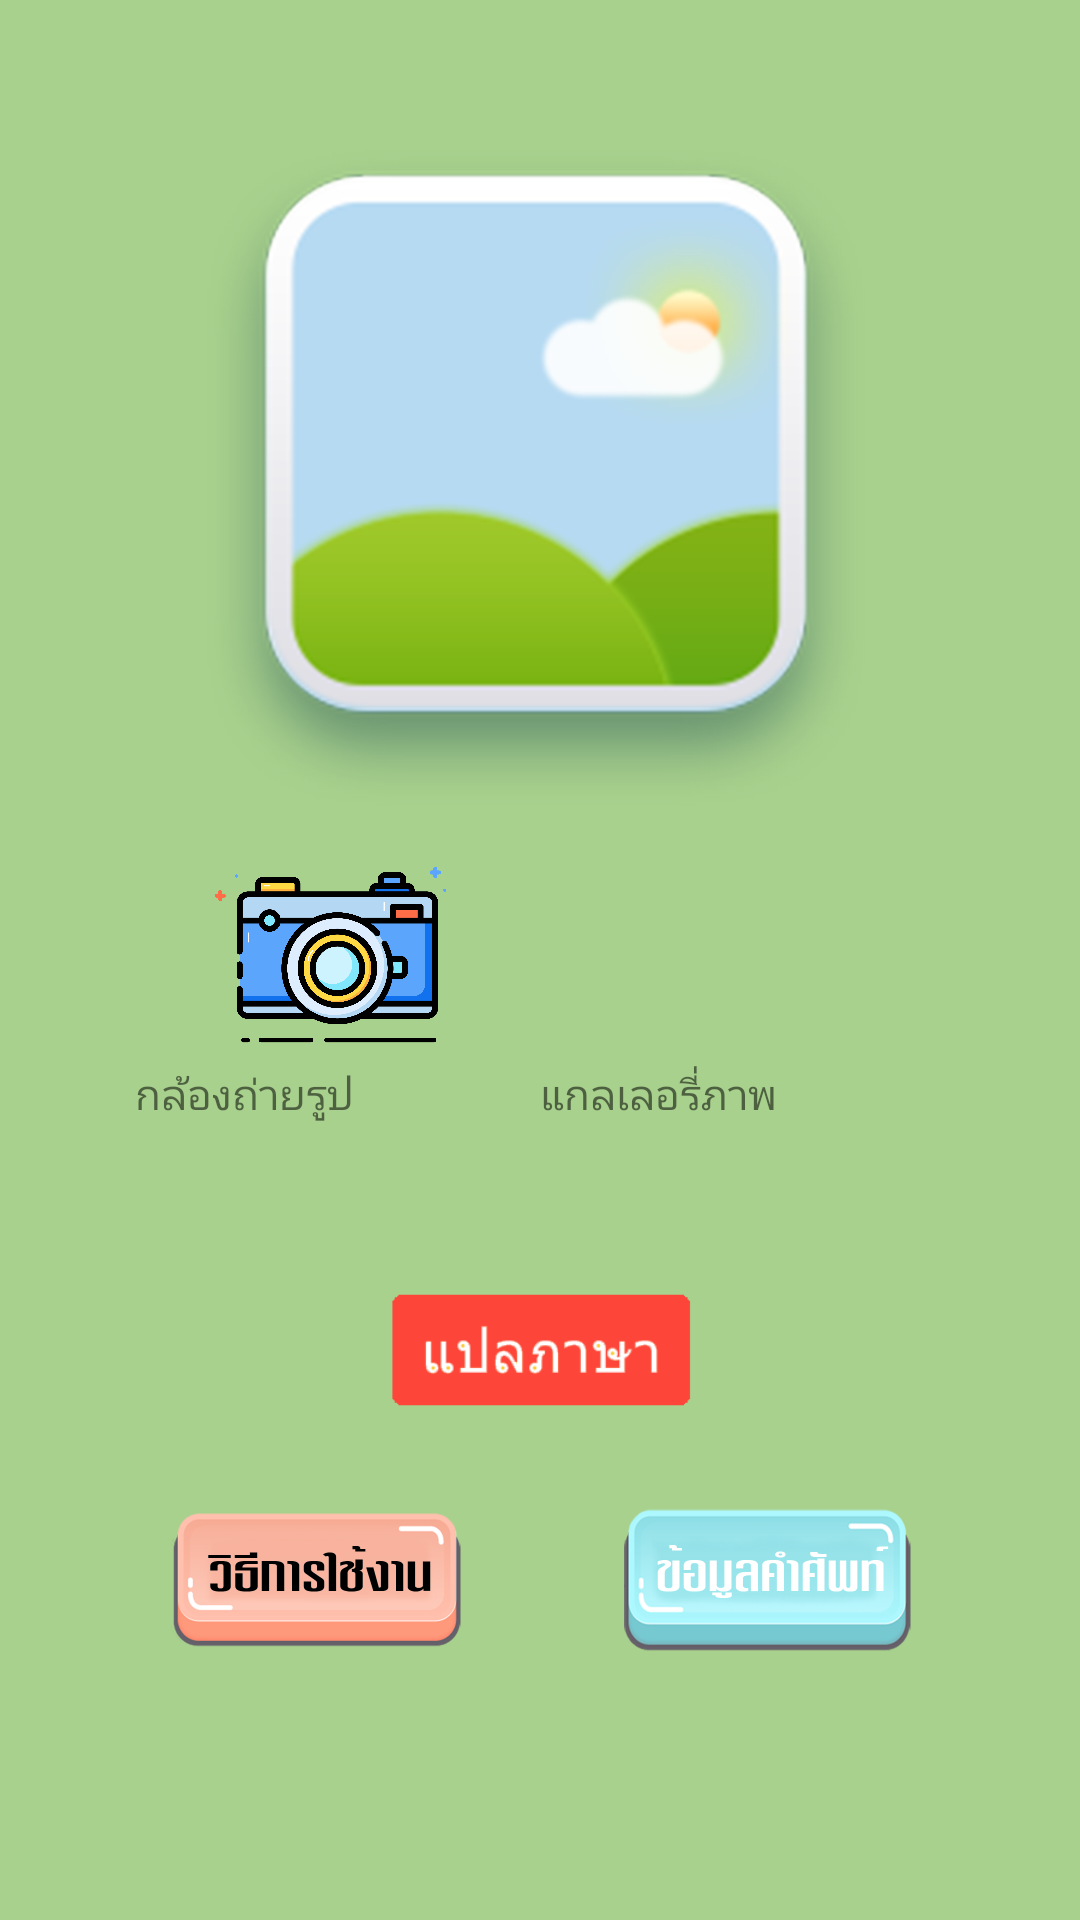

Produce the Android XML layout that renders to this screen, including the resource entries it uses.
<!-- AndroidManifest.xml: application theme Theme.FruitVegCamera -->
<!-- res/layout/activity_main.xml -->
<?xml version="1.0" encoding="utf-8"?>
<RelativeLayout xmlns:android="http://schemas.android.com/apk/res/android"
    xmlns:app="http://schemas.android.com/apk/res-auto"
    xmlns:tools="http://schemas.android.com/tools"
    android:layout_width="match_parent"
    android:layout_height="match_parent"
    android:background="#ffa8d18d"
    tools:context=".MainActivity">

    <ImageView
        android:id="@+id/imageView"
        android:layout_width="match_parent"
        android:layout_height="280dp"
        android:layout_centerHorizontal="true"
        android:src="@drawable/image_gallery" />

    <TableLayout
        android:id="@+id/Tablelayout"
        android:layout_width="match_parent"
        android:layout_height="95dp"
        android:layout_below="@+id/imageView"
        android:gravity="center_horizontal">

        <TableRow
            android:layout_width="match_parent"
            android:layout_height="76dp"
            android:layout_centerHorizontal="true"
            android:gravity="center_horizontal">

            <ImageButton
                android:id="@+id/selectCameraBtn"
                android:layout_width="135dp"
                android:layout_height="75dp"
                android:background="#ffa8d18d"
                android:scaleType="fitCenter"
                android:src="@drawable/ic_camera_add"
                tools:ignore="SpeakableTextPresentCheck" />

            <ImageButton
                android:id="@+id/selectImageBtn"
                android:layout_width="135dp"
                android:layout_height="75dp"
                android:background="#ffa8d18d"
                android:scaleType="fitCenter"
                android:src="@drawable/ic_picture_add"
                tools:ignore="SpeakableTextPresentCheck" />

        </TableRow>

        <TableRow
            android:layout_width="match_parent"
            android:layout_height="match_parent"
            android:gravity="center_horizontal">

            <TextView
                android:id="@+id/textView2"
                android:layout_width="wrap_content"
                android:layout_height="wrap_content"
                android:layout_below="@+id/selectCameraBtn"
                android:background="#ffa8d18d"
                android:scaleType="fitCenter"
                android:text="กล้องถ่ายรูป"
                android:textAlignment="center" />

            <TextView
                android:layout_width="wrap_content"
                android:layout_height="wrap_content"
                android:layout_below="@+id/selectImageBtn"
                android:layout_toRightOf="@+id/textView2"
                android:background="#ffa8d18d"
                android:scaleType="fitCenter"
                android:text="แกลเลอรี่ภาพ"
                android:textAlignment="center" />
        </TableRow>
    </TableLayout>

    <ImageButton
        android:id="@+id/selectPredictBtn"
        android:layout_width="120dp"
        android:layout_height="50dp"
        android:layout_below="@+id/Tablelayout"
        android:layout_centerHorizontal="true"
        android:layout_marginStart="50dp"
        android:layout_marginLeft="50px"
        android:layout_marginTop="50dp"
        android:layout_marginEnd="50dp"
        android:background="#ffa8d18d"
        android:scaleType="fitCenter"
        android:src="@drawable/trans" />

    <TableLayout
        android:id="@+id/Tablelayout1"
        android:layout_width="match_parent"
        android:layout_height="95dp"
        android:layout_below="@+id/selectPredictBtn"
        android:layout_marginTop="0dp"
        android:gravity="center_horizontal">

        <TableRow
            android:layout_width="match_parent"
            android:layout_height="100dp"
            android:layout_centerHorizontal="true"
            android:gravity="center_horizontal">

            <ImageButton
                android:id="@+id/howtouseBtn"
                android:layout_width="150dp"
                android:layout_height="100dp"
                android:background="#ffa8d18d"
                android:scaleType="fitCenter"
                android:src="@drawable/ic_howtouse_th"
                tools:ignore="SpeakableTextPresentCheck" />

            <ImageButton
                android:id="@+id/ShowdatafruitBtn"
                android:layout_width="150dp"
                android:layout_height="100dp"
                android:background="#ffa8d18d"
                android:scaleType="fitCenter"
                android:src="@drawable/ic_datafruit_th"
                tools:ignore="SpeakableTextPresentCheck" />

        </TableRow>

    </TableLayout>

    
</RelativeLayout>
<!-- resources referenced by this layout -->
<resources>
  <!-- drawable ic_camera_add: png bitmap (drawable, 123403 bytes) -->
  <!-- drawable ic_datafruit_th: png bitmap (drawable, 51680 bytes) -->
  <!-- drawable ic_howtouse_th: png bitmap (drawable, 41447 bytes) -->
  <!-- drawable image_gallery: png bitmap (drawable, 126534 bytes) -->
  <!-- drawable trans: png bitmap (drawable, 3033 bytes) -->
  <style name="Theme.FruitVegCamera" parent="Theme.MaterialComponents.DayNight.NoActionBar">
          
          <item name="colorPrimary">@color/purple_500</item>
          <item name="colorPrimaryVariant">@color/purple_700</item>
          <item name="colorOnPrimary">@color/white</item>
          
          <item name="colorSecondary">@color/teal_200</item>
          <item name="colorSecondaryVariant">@color/teal_700</item>
          <item name="colorOnSecondary">@color/black</item>
          
          <item name="android:statusBarColor" tools:targetApi="l">?attr/colorPrimaryVariant</item>
          
      </style>
  <!-- not gathered from this repository: default colours our renderer supplied (Android Studio template values) -->
  <color name="purple_500">#FF6200EE</color>
  <color name="purple_700">#FF3700B3</color>
  <color name="teal_200">#FF03DAC5</color>
  <color name="teal_700">#FF018786</color>
  <color name="black">#FF000000</color>
  <color name="white">#FFFFFFFF</color>
</resources>
